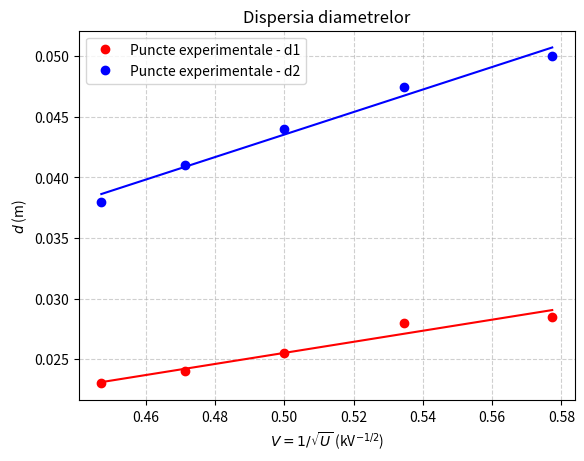

This figure's Python source:
import math
import matplotlib.pyplot as plt
import numpy as np

U = [3.0, 3.5, 4.0, 4.5, 5.0]
U_v = [x * 1000 for x in U]

d1 = 2.13 * (10 ** (-10))
d2 = 1.23 * (10 ** (-10))
L = 0.135

D1 = [2.85, 2.8, 2.55, 2.4, 2.3]
D1_m = [x / 100 for x in D1]
D2 = [5.0, 4.75, 4.4, 4.1, 3.8]
D2_m = [x / 100 for x in D2]

e = 1.602 * (10 ** (-19))
m = 9.109 * (10 ** (-31))
h = 6.625 * (10 ** (-34))

print("V ^ (-1 / 2):")
V = []
for u in U:
    V.append(1 / math.sqrt(u))
    print(1 / math.sqrt(u))

V_volt = []
for u in U_v:
    V_volt.append(1 / math.sqrt(u))

print()

print("lambda_1_exp:")
for idx in D1_m:
    lambda_1 = (10 ** 12) * d1 * idx / (2 * L)
    print(lambda_1)

print("lambda_2_exp:")
for idx in D2_m:
    lambda_2 = (10 ** 12) * d2 * idx / (2 * L)
    print(lambda_2)

print()
print("lambda_th")
for u in U_v:
    lambda_th = (10 ** 12) * h / (math.sqrt(2 * m * e * u))
    print(lambda_th)

plt.plot(V, D1_m, 'o', color="red", label="Puncte experimentale - d1")
a, b = np.polyfit(V, D1_m, 1)
V = np.array(V)
line = a * V + b
plt.plot(V, line, color="red")

plt.title("Dispersia diametrelor interioare (d1)")
plt.xlabel(r"$V = 1 / \sqrt{U}$ (kV$^{-1/2}$)")
plt.ylabel(r"$d$ (m)")
plt.legend()
plt.grid(True, linestyle="--", alpha=0.6)
plt.gca().set_axisbelow(True)

plt.savefig("Diam1_Graph.png", dpi=300)

print()
a, b = np.polyfit(V_volt, D1_m, 1)
print(f"Ecuatia aproximării: D1 = {a:.4f} * (1/√U) + {b:.4f}")
d1_exp = (2 * h * L) / (a * math.sqrt(2 * m * e))
err = (d1_exp - d1) / d1
print(f"d1_exp = {d1_exp}")
print(f"err = {err * 100}%")
print(f"panta = {a}")

# plt.figure()

plt.plot(V, D2_m, 'o', color="blue", label="Puncte experimentale - d2")
a, b = np.polyfit(V, D2_m, 1)
line = a * V + b
plt.plot(V, line, color="blue")

plt.title("Dispersia diametrelor")
plt.xlabel(r"$V = 1 / \sqrt{U}$ (kV$^{-1/2}$)")
plt.ylabel(r"$d$ (m)")
plt.legend()
plt.grid(True, linestyle="--", alpha=0.6)
plt.gca().set_axisbelow(True)

plt.savefig("Suprapuse.png", dpi=300)

print()
a, b = np.polyfit(V_volt, D2_m, 1)
print(f"Ecuatia aproximării: D2 = {a:.4f} * (1/√U) + {b:.4f}")
d2_exp = (2 * h * L) / (a * math.sqrt(2 * m * e))
err = (d2_exp - d2) / d2
print(f"d1_exp = {d2_exp}")
print(f"err = {err * 100}%")
print(f"panta = {a}")
